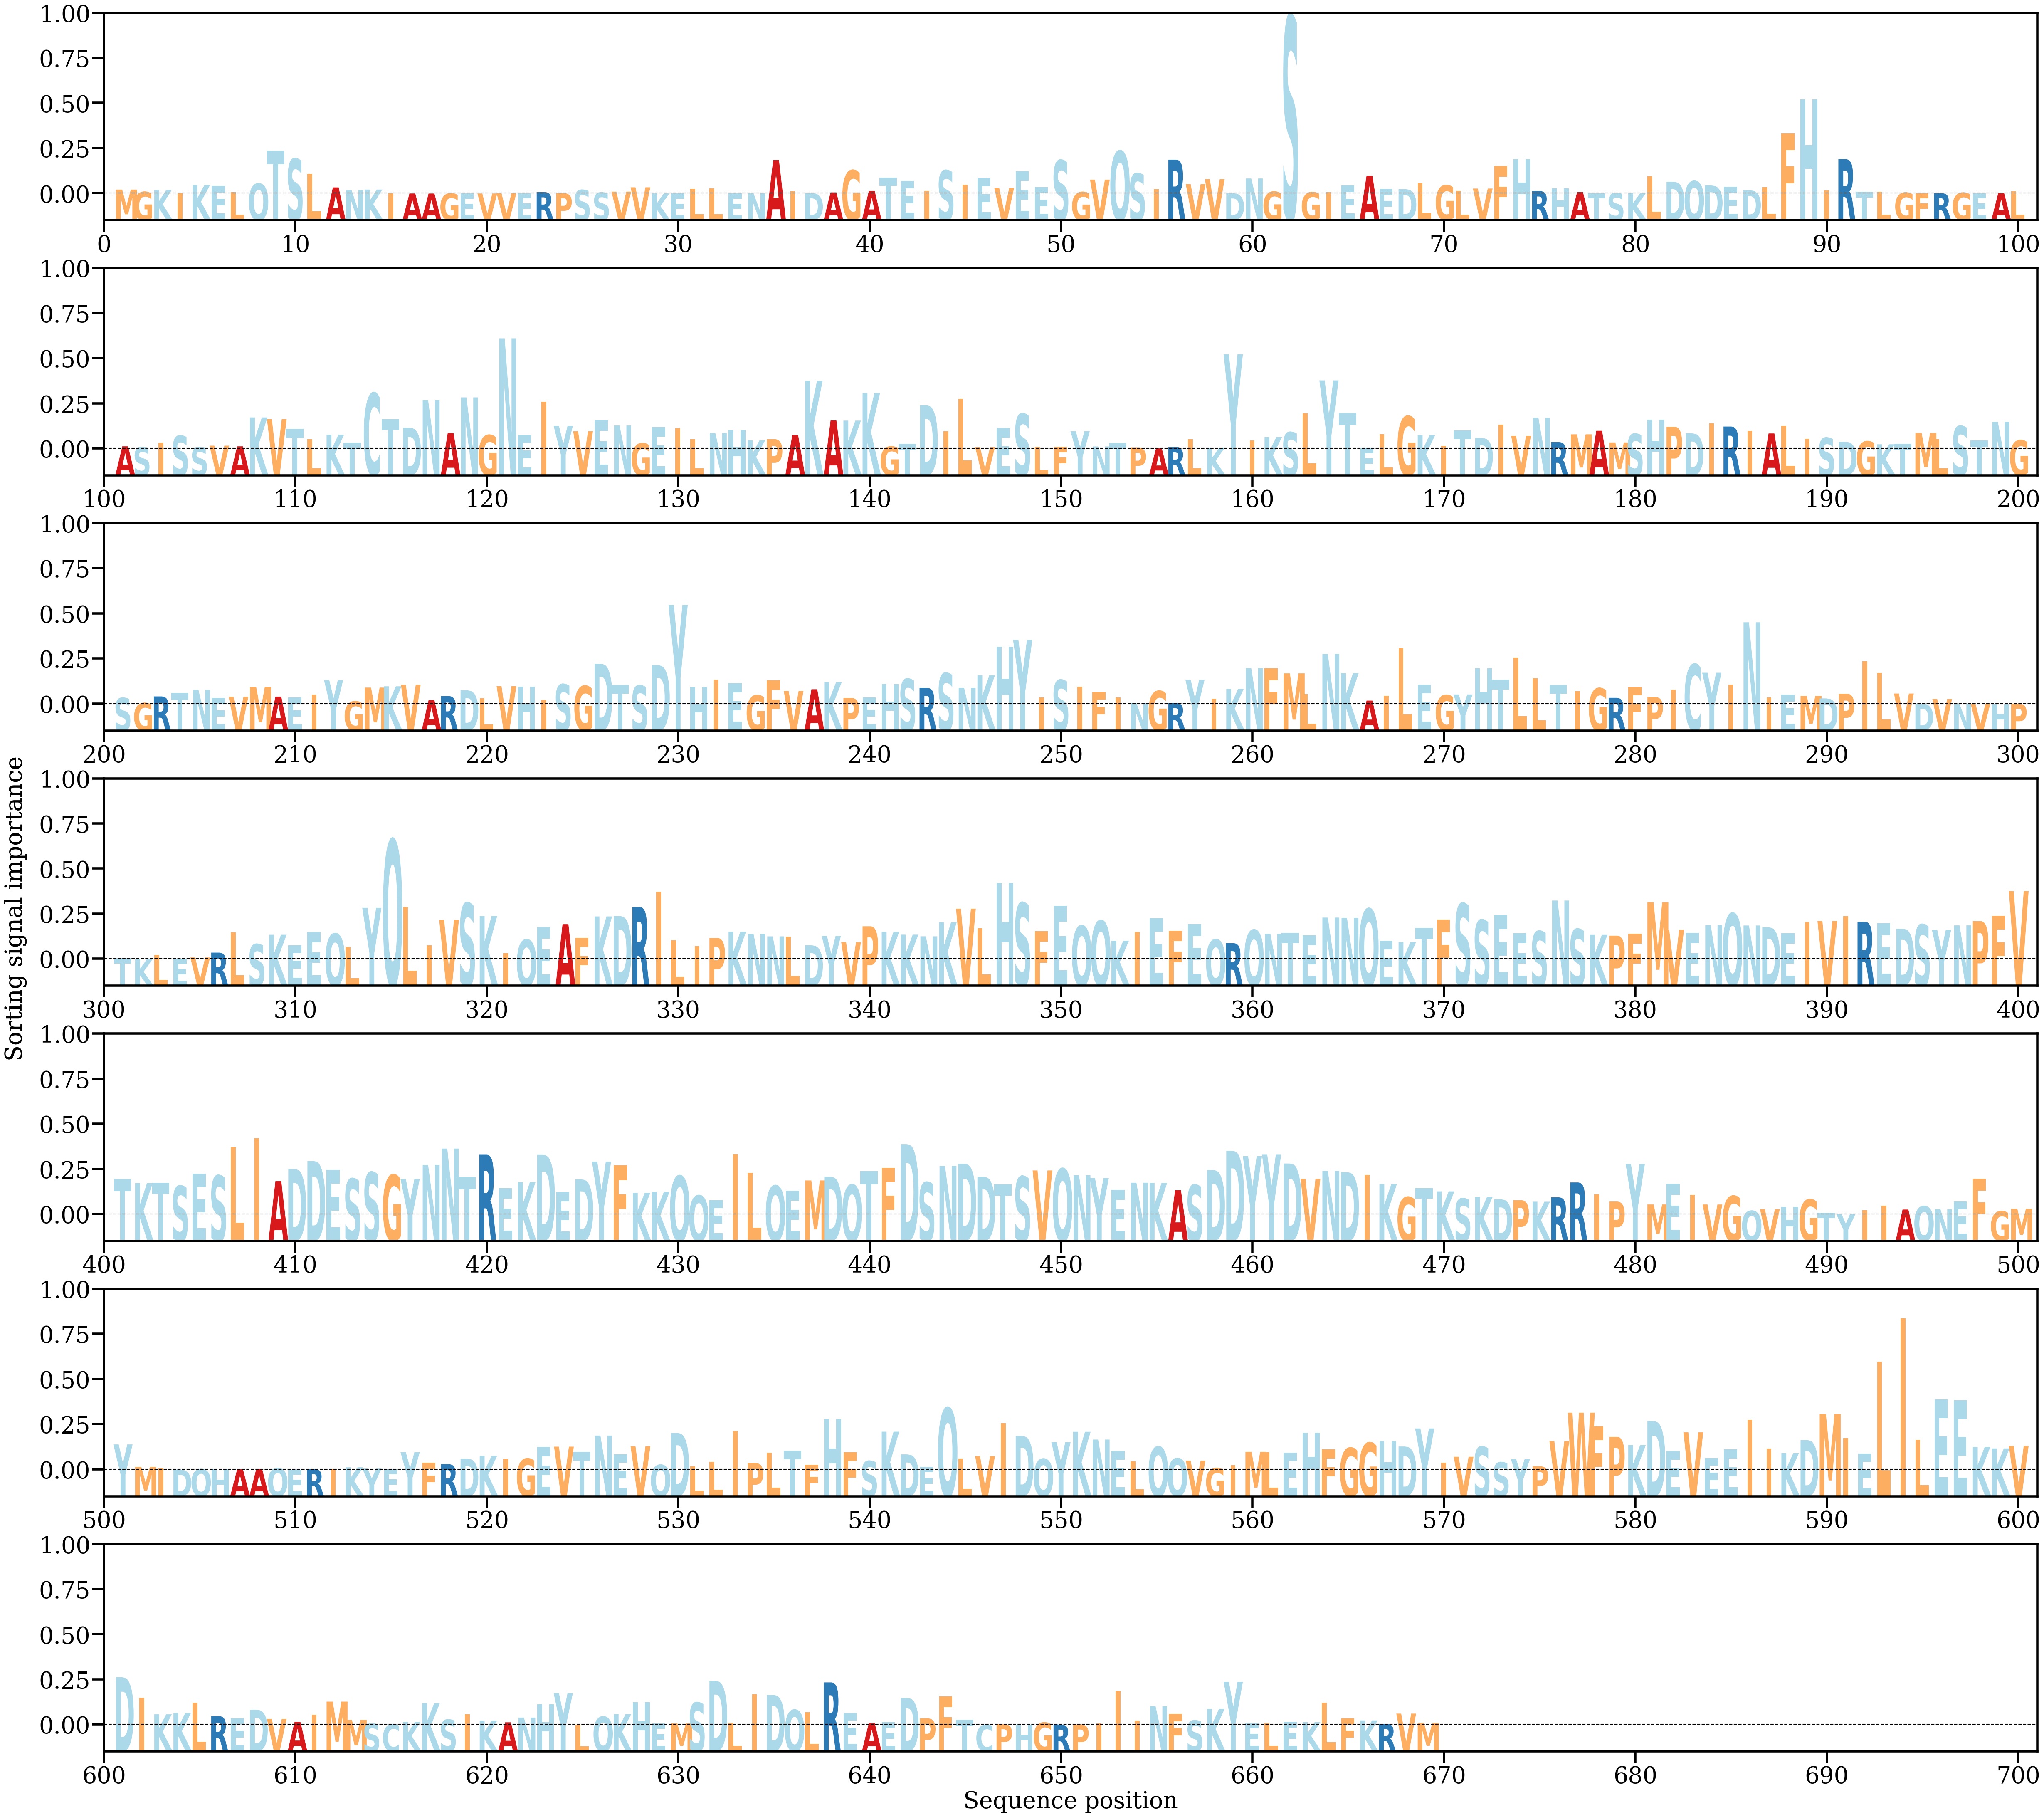

Data behind this chart, as committed beside it:
AA, Alpha
M, [0.00027881]
G, [0.00011976]
K, [0.00024828]
I, [5.050767e-05]
K, [0.00059063]
E, [0.00054463]
L, [9.6524105e-05]
Q, [0.00068839]
T, [0.00298912]
S, [0.00241222]
L, [0.0013731]
A, [0.00042764]
N, [0.00024131]
K, [0.00027998]
I, [1.269098e-05]
A, [6.7954434e-06]
A, [3.6963197e-06]
G, [8.493932e-06]
E, [1.628556e-05]
V, [5.477793e-06]
V, [2.8075057e-05]
E, [2.7261558e-05]
R, [0.00010437]
P, [2.5047766e-05]
S, [0.00025294]
S, [7.238204e-05]
V, [0.00013543]
V, [0.00043359]
K, [1.2069681e-05]
E, [1.1705759e-05]
L, [0.00034445]
L, [0.00036814]
E, [1.027834e-05]
N, [1.5051424e-05]
A, [0.00232263]
I, [0.00014452]
D, [3.530055e-05]
A, [8.240529e-05]
G, [0.00161755]
A, [0.0001861]
T, [0.00111045]
E, [0.00089052]
I, [0.00018719]
S, [0.00161166]
I, [0.0006084]
E, [0.00107914]
V, [0.00039018]
E, [0.00155476]
E, [0.00045961]
S, [0.00231282]
G, [0.00010753]
V, [0.00096996]
Q, [0.00295197]
S, [0.00139554]
I, [0.00029181]
R, [0.00235274]
V, [0.00065526]
V, [0.00099694]
D, [2.6647573e-05]
N, [0.0010476]
... 609 more rows
